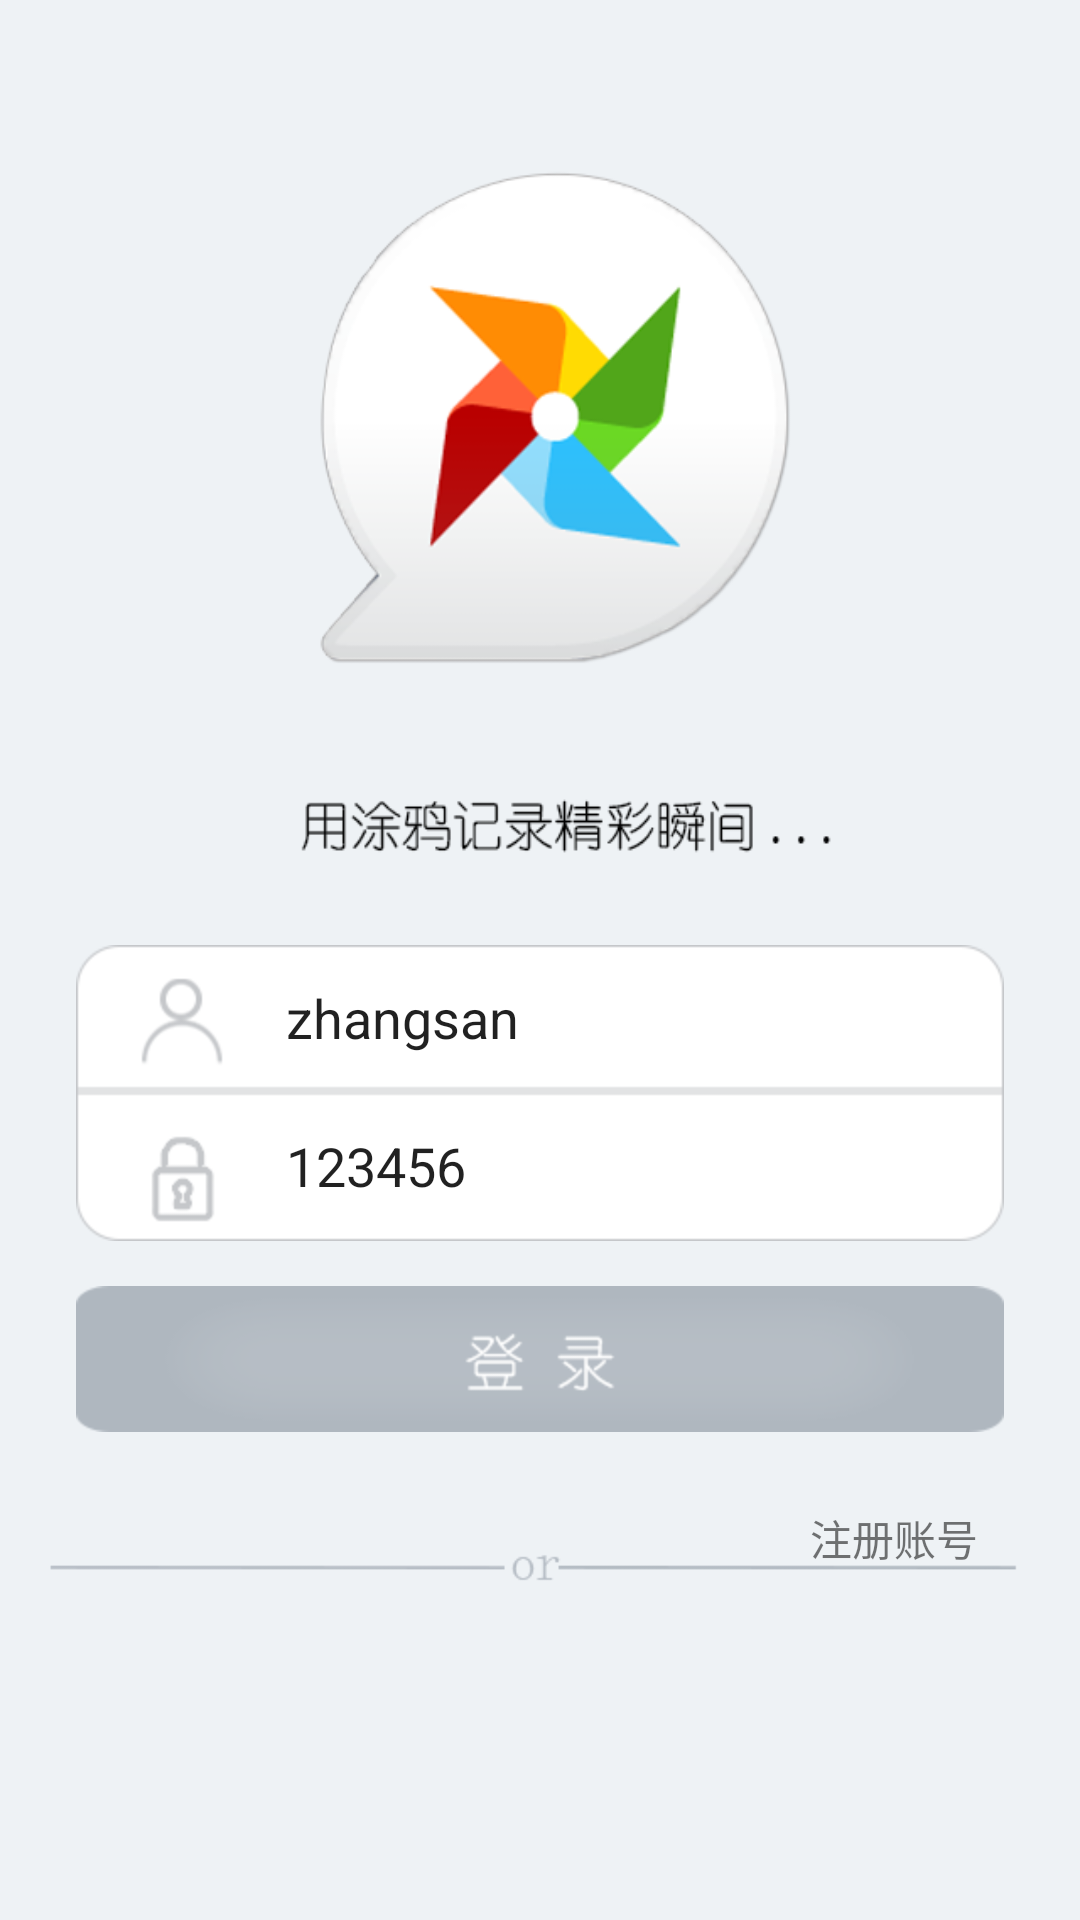

The Android layout XML behind this screen, and the referenced resources:
<!-- AndroidManifest.xml: activity theme AppTheme -->
<!-- res/layout/activity_login.xml -->
<?xml version="1.0" encoding="utf-8"?>
<LinearLayout xmlns:android="http://schemas.android.com/apk/res/android"
    android:layout_width="match_parent"
    android:layout_height="match_parent"
    android:background="@drawable/loginbackground"
    android:orientation="vertical">
    <LinearLayout
        android:layout_width="wrap_content"
        android:layout_height="wrap_content"
        android:paddingBottom="15dp"
        android:layout_gravity="center_horizontal"
        android:orientation="vertical"
        android:layout_marginTop="315dp">

        <EditText
            android:layout_width="wrap_content"
            android:layout_height="wrap_content"
            android:id="@+id/user_name"
            android:background="@drawable/useredit"
            android:paddingLeft="70dp"
            android:text="zhangsan"
            android:hint="用户名"/>
        <EditText
            android:layout_width="wrap_content"
            android:layout_height="wrap_content"
            android:background="@drawable/passedit"
            android:id="@+id/passward"
            android:hint="密码"
            android:text="123456"
            android:paddingLeft="70dp"/>
    </LinearLayout>


    <ImageButton
        android:layout_width="wrap_content"
        android:layout_height="wrap_content"
        android:paddingBottom="10dp"
        android:id="@+id/login_button"
        android:layout_gravity="center_horizontal"
        android:background="@drawable/log_selector"/>

    <TextView
        android:id="@+id/register_view"
        android:paddingTop="25dp"
        android:paddingLeft="270dp"
        android:layout_width="wrap_content"
        android:layout_height="wrap_content"
        android:text="注册账号"/>



</LinearLayout>
<!-- resources referenced by this layout -->
<resources>
  <!-- drawable log_selector (drawable) -->
  <?xml version="1.0" encoding="utf-8"?>
  <selector xmlns:android="http://schemas.android.com/apk/res/android">
      <item android:drawable="@drawable/loginbutton" android:state_pressed="false"/>
      <item android:drawable="@drawable/loginbuttonpress" android:state_pressed="true"/>
  
  </selector>
  <!-- drawable loginbackground: png bitmap (drawable-hdpi, 37644 bytes) -->
  <!-- drawable passedit: png bitmap (drawable-hdpi, 4840 bytes) -->
  <!-- drawable useredit: png bitmap (drawable-hdpi, 5270 bytes) -->
  <style name="AppTheme" parent="AppTheme.Base">
          
      </style>
  <!-- drawable loginbutton: png bitmap (drawable-hdpi, 6792 bytes) -->
  <!-- drawable loginbuttonpress: png bitmap (drawable-hdpi, 4762 bytes) -->
  <style name="AppTheme.Base" parent="Theme.AppCompat.Light.DarkActionBar">
          <item name="windowActionBar">false</item>
          <item name="android:windowNoTitle">true</item>
      </style>
</resources>
